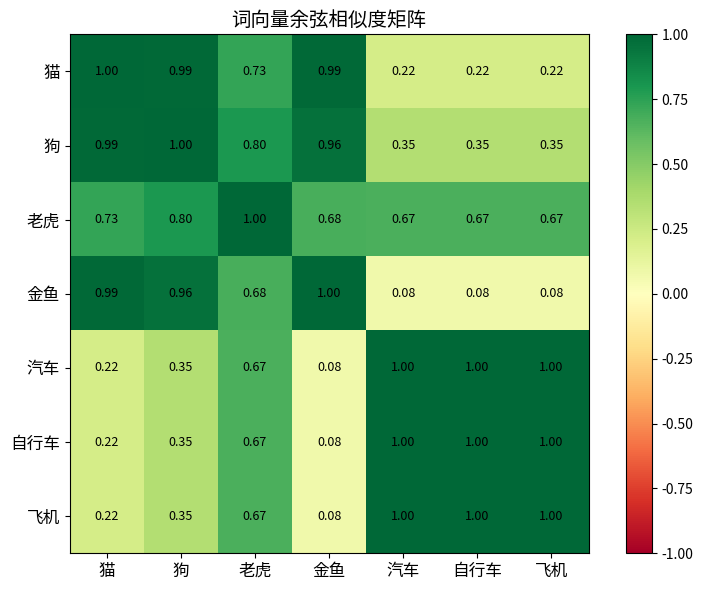

Python code for this plot: (Note: this script raises an exception after producing the figure.)
"""
Embeddings - 词向量基础

作者: RJ.Wang
时间: 2026-04-20

学习目标:
  - 理解为什么需要把文本变成数字（向量）
  - 手动实现简单的词向量
  - 理解余弦相似度
  - 可视化词向量空间
"""

import numpy as np
import matplotlib.pyplot as plt

plt.rcParams["font.family"] = ["Arial Unicode MS", "sans-serif"]
plt.rcParams["axes.unicode_minus"] = False

# ============================================================
# 1. 为什么需要 Embedding？
# ============================================================
print("=" * 50)
print("1. 为什么需要 Embedding？")
print("=" * 50)

print("""
计算机不认识文字，只认识数字。
我们需要把文字转换成数字向量，才能让模型处理。

最简单的方法: One-Hot 编码
  猫 → [1, 0, 0, 0]
  狗 → [0, 1, 0, 0]
  鱼 → [0, 0, 1, 0]
  鸟 → [0, 0, 0, 1]

问题:
  1. 维度太高（词汇表有多大，向量就有多长）
  2. 所有词之间的距离都一样（猫和狗的距离 = 猫和鱼的距离）
  3. 无法表达语义关系

Embedding 的解决方案:
  把每个词映射到一个低维的稠密向量，
  让语义相近的词在向量空间中距离也近。
  猫 → [0.8, 0.2, 0.9]  ← 和狗比较近
  狗 → [0.7, 0.3, 0.8]
  鱼 → [0.1, 0.9, 0.3]  ← 和猫比较远
""")

# ============================================================
# 2. 手动构造词向量，理解语义空间
# ============================================================
print("=" * 50)
print("2. 手动构造词向量")
print("=" * 50)

# 假设我们用 3 个维度来表示词:
# 维度0: 是否是动物 (0-1)
# 维度1: 体型大小 (0=小, 1=大)
# 维度2: 是否是宠物 (0-1)

words = {
    "猫":   np.array([1.0, 0.3, 0.9]),
    "狗":   np.array([1.0, 0.5, 0.9]),
    "老虎": np.array([1.0, 0.9, 0.1]),
    "金鱼": np.array([1.0, 0.1, 0.8]),
    "汽车": np.array([0.0, 0.7, 0.0]),
    "自行车": np.array([0.0, 0.3, 0.0]),
    "飞机": np.array([0.0, 0.9, 0.0]),
}

print("词向量 [是否动物, 体型, 是否宠物]:")
for word, vec in words.items():
    print(f"  {word}: {vec}")

# ============================================================
# 3. 余弦相似度
# ============================================================
print("\n" + "=" * 50)
print("3. 余弦相似度 - 衡量两个向量的方向是否一致")
print("=" * 50)

print("""
余弦相似度公式:
  cos(A, B) = (A · B) / (|A| × |B|)

  值域: [-1, 1]
    1  = 完全相同方向（最相似）
    0  = 正交（无关）
   -1  = 完全相反方向（最不相似）
""")


def cosine_similarity(a: np.ndarray, b: np.ndarray) -> float:
    """计算两个向量的余弦相似度"""
    dot_product = np.dot(a, b)
    norm_a = np.linalg.norm(a)
    norm_b = np.linalg.norm(b)
    if norm_a == 0 or norm_b == 0:
        return 0.0
    return dot_product / (norm_a * norm_b)


# 计算所有词对的相似度
word_list = list(words.keys())
print("词对相似度:")
pairs = [
    ("猫", "狗"),
    ("猫", "老虎"),
    ("猫", "汽车"),
    ("狗", "金鱼"),
    ("汽车", "自行车"),
    ("汽车", "飞机"),
]

for w1, w2 in pairs:
    sim = cosine_similarity(words[w1], words[w2])
    print(f"  {w1} ↔ {w2}: {sim:.4f}")

# ============================================================
# 4. 相似度矩阵热力图
# ============================================================
print("\n正在绘制相似度矩阵...")

n = len(word_list)
sim_matrix = np.zeros((n, n))
for i in range(n):
    for j in range(n):
        sim_matrix[i, j] = cosine_similarity(
            words[word_list[i]], words[word_list[j]]
        )

fig, ax = plt.subplots(figsize=(8, 6))
im = ax.imshow(sim_matrix, cmap="RdYlGn", vmin=-1, vmax=1)
ax.set_xticks(range(n))
ax.set_yticks(range(n))
ax.set_xticklabels(word_list, fontsize=12)
ax.set_yticklabels(word_list, fontsize=12)
ax.set_title("词向量余弦相似度矩阵", fontsize=14)

for i in range(n):
    for j in range(n):
        ax.text(j, i, f"{sim_matrix[i,j]:.2f}",
                ha="center", va="center", fontsize=9)

plt.colorbar(im)
plt.tight_layout()
plt.savefig("04_embeddings/similarity_matrix.png", dpi=150)
plt.close()
print("✅ 相似度矩阵已保存: similarity_matrix.png")

# ============================================================
# 5. 词向量的数学运算（类比推理）
# ============================================================
print("\n" + "=" * 50)
print("5. 词向量的魔法：类比推理")
print("=" * 50)

print("""
经典例子: King - Man + Woman ≈ Queen

原理: 词向量可以做加减法！
  "国王"和"男人"的差 ≈ "皇后"和"女人"的差
  因为这个差向量编码了"皇室"这个概念。
""")

# 用我们的简单向量演示
# 猫 - 宠物属性 + 野生属性 ≈ 老虎？
cat = words["猫"]
dog = words["狗"]
tiger = words["老虎"]

# 猫和老虎的区别主要在"是否宠物"这个维度
diff = tiger - cat
print(f"老虎 - 猫 = {diff}")
print(f"这个差向量主要体现在: 体型变大(+0.6), 宠物属性降低(-0.8)")

# 狗 + (老虎 - 猫) = ?  应该得到一个"大型野生犬科动物"
result = dog + diff
print(f"\n狗 + (老虎 - 猫) = {result}")
print("含义: 一个体型大、非宠物的动物（类似狼）")

# 找最相似的词
print("\n与结果向量最相似的词:")
for word, vec in words.items():
    sim = cosine_similarity(result, vec)
    print(f"  {word}: {sim:.4f}")

# ============================================================
# 6. 可视化词向量空间（2D 投影）
# ============================================================
print("\n正在绘制词向量空间...")

# 用前两个维度做简单的 2D 可视化
fig, ax = plt.subplots(figsize=(8, 6))

colors = {"猫": "blue", "狗": "blue", "老虎": "red", "金鱼": "blue",
          "汽车": "green", "自行车": "green", "飞机": "green"}

for word, vec in words.items():
    ax.scatter(vec[0], vec[1], c=colors[word], s=100, zorder=5)
    ax.annotate(word, (vec[0], vec[1]), fontsize=14,
                xytext=(5, 5), textcoords="offset points")

ax.set_xlabel("维度0: 是否动物", fontsize=12)
ax.set_ylabel("维度1: 体型大小", fontsize=12)
ax.set_title("词向量空间可视化（前2维）", fontsize=14)
ax.legend(["蓝=动物/宠物", "红=动物/野生", "绿=交通工具"],
          loc="upper left", fontsize=10)
ax.grid(True, alpha=0.3)

plt.tight_layout()
plt.savefig("04_embeddings/word_vector_space.png", dpi=150)
plt.close()
print("✅ 词向量空间图已保存: word_vector_space.png")

# ============================================================
# 总结
# ============================================================
print("\n" + "=" * 50)
print("💡 关键概念总结")
print("=" * 50)
print("""
1. Embedding 把离散的文字映射为连续的向量
2. 语义相近的词，向量也相近
3. 余弦相似度衡量两个向量的方向一致性
4. 词向量支持数学运算（加减法 = 语义推理）
5. 实际的 Embedding 维度通常是 384/768/1536 维

下一步: 用预训练模型生成真正的句子嵌入！
""")

print("✅ 词向量基础练习完成！")
